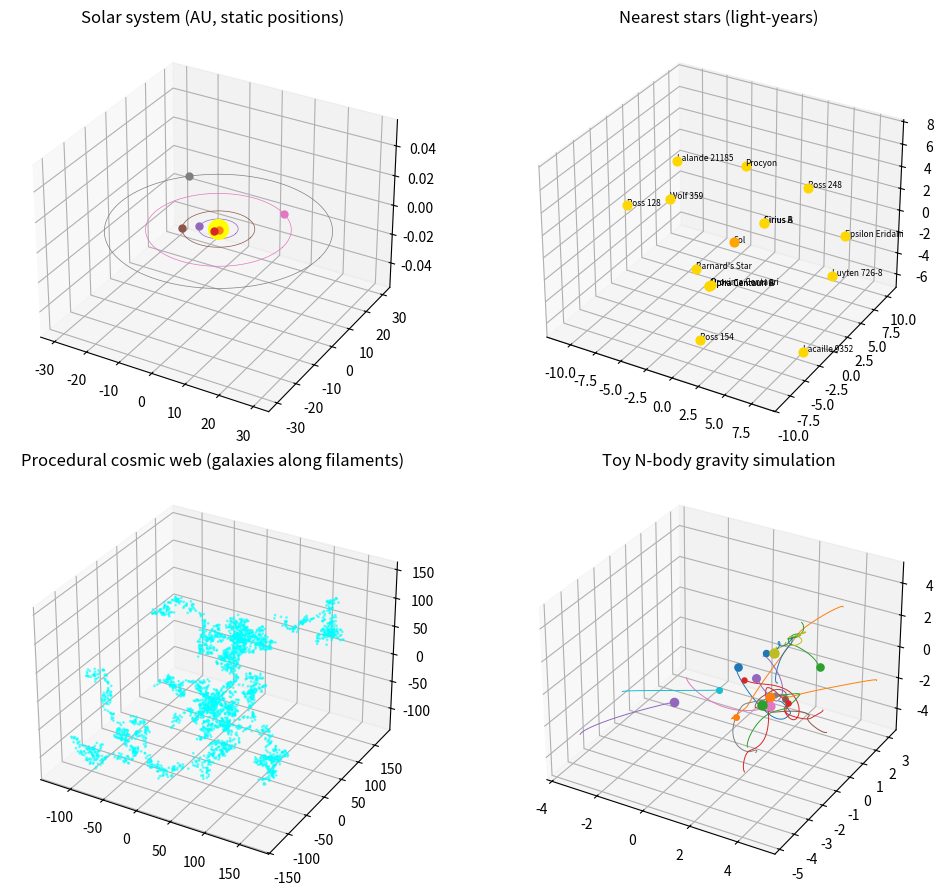

Write Python code to recreate this figure.
#!/usr/bin/env python3
"""
universe_model.py — a single-file, multi-mode universe mapper.

Modes:
  solar   -> real solar system (scaled orbits, AU)
  stars   -> real nearest-star catalog (RA/Dec/distance -> XYZ)
  cosmic  -> procedural large-scale structure (filaments + voids)
  nbody   -> toy N-body gravity simulation (not to real scale)
  all     -> all four in one figure

Usage:
  python universe_model.py --mode all
"""

import argparse
import numpy as np
import matplotlib.pyplot as plt
from mpl_toolkits.mplot3d import Axes3D  # noqa: F401

# ---------- REAL DATA: nearest stars (RA deg, Dec deg, distance ly) ----------
NEAREST_STARS = [
    ("Sol", 0, 0, 0),
    ("Proxima Centauri", 217.42, -62.68, 4.24),
    ("Alpha Centauri A", 219.90, -60.83, 4.37),
    ("Alpha Centauri B", 219.90, -60.83, 4.37),
    ("Barnard's Star", 269.45, 4.67, 5.96),
    ("Wolf 359", 164.12, 7.01, 7.86),
    ("Lalande 21185", 165.83, 35.97, 8.31),
    ("Sirius A", 101.29, -16.72, 8.66),
    ("Sirius B", 101.29, -16.72, 8.66),
    ("Luyten 726-8", 24.76, -17.95, 8.73),
    ("Ross 154", 282.46, -23.84, 9.68),
    ("Ross 248", 353.23, 44.19, 10.32),
    ("Epsilon Eridani", 53.23, -9.46, 10.52),
    ("Lacaille 9352", 341.70, -35.85, 10.74),
    ("Ross 128", 176.94, 0.80, 11.01),
    ("Procyon", 114.83, 5.22, 11.46),
]

# ---------- REAL DATA: solar system (semi-major axis AU, period yrs) ----------
PLANETS = [
    ("Mercury", 0.39, 0.24), ("Venus", 0.72, 0.62), ("Earth", 1.00, 1.00),
    ("Mars", 1.52, 1.88), ("Jupiter", 5.20, 11.86), ("Saturn", 9.58, 29.46),
    ("Uranus", 19.20, 84.01), ("Neptune", 30.05, 164.8),
]


def radec_to_xyz(ra_deg, dec_deg, dist):
    ra, dec = np.radians(ra_deg), np.radians(dec_deg)
    x = dist * np.cos(dec) * np.cos(ra)
    y = dist * np.cos(dec) * np.sin(ra)
    z = dist * np.sin(dec)
    return x, y, z


def plot_stars(ax):
    for name, ra, dec, d in NEAREST_STARS:
        x, y, z = radec_to_xyz(ra, dec, d)
        ax.scatter(x, y, z, s=40, c='gold' if d else 'orange')
        ax.text(x, y, z, name, fontsize=6)
    ax.set_title("Nearest stars (light-years)")


def plot_solar_system(ax):
    ax.scatter(0, 0, 0, c='yellow', s=200, label='Sun')
    theta = np.linspace(0, 2 * np.pi, 200)
    for name, a, _ in PLANETS:
        ax.plot(a * np.cos(theta), a * np.sin(theta), np.zeros_like(theta), lw=0.5)
        ang = np.random.uniform(0, 2 * np.pi)
        ax.scatter(a * np.cos(ang), a * np.sin(ang), 0, s=25, label=name)
    ax.set_title("Solar system (AU, static positions)")


def plot_cosmic_web(ax, n_filaments=12, points_per_filament=250, box=100):
    """Procedural large-scale structure: random-walk filaments + carved voids."""
    all_pts = []
    for _ in range(n_filaments):
        start = np.random.uniform(-box, box, 3)
        pts = [start]
        for _ in range(points_per_filament - 1):
            step = np.random.normal(0, box * 0.03, 3)
            pts.append(pts[-1] + step)
        all_pts.append(np.array(pts))
    pts = np.vstack(all_pts)
    # carve a few voids
    for _ in range(5):
        center = np.random.uniform(-box, box, 3)
        radius = np.random.uniform(box * 0.15, box * 0.3)
        mask = np.linalg.norm(pts - center, axis=1) > radius
        pts = pts[mask]
    ax.scatter(pts[:, 0], pts[:, 1], pts[:, 2], s=1, c='cyan', alpha=0.5)
    ax.set_title("Procedural cosmic web (galaxies along filaments)")


def nbody_sim(ax, n_bodies=15, steps=400, dt=0.01, G=1.0):
    """Toy leapfrog gravity sim — illustrative, not physically scaled."""
    pos = np.random.uniform(-5, 5, (n_bodies, 3))
    vel = np.random.uniform(-0.2, 0.2, (n_bodies, 3))
    mass = np.random.uniform(0.5, 3, n_bodies)
    trail = np.zeros((steps, n_bodies, 3))

    for s in range(steps):
        acc = np.zeros_like(pos)
        for i in range(n_bodies):
            diff = pos - pos[i]
            dist = np.linalg.norm(diff, axis=1)
            dist[i] = 1e9
            acc[i] = np.sum((G * mass[:, None] * diff) / (dist[:, None] ** 3 + 1e-3), axis=0)
        vel += acc * dt
        pos += vel * dt
        trail[s] = pos

    for i in range(n_bodies):
        ax.plot(trail[:, i, 0], trail[:, i, 1], trail[:, i, 2], lw=0.7)
        ax.scatter(*pos[i], s=mass[i] * 15)
    ax.set_title("Toy N-body gravity simulation")


def main():
    parser = argparse.ArgumentParser()
    parser.add_argument("--mode", choices=["solar", "stars", "cosmic", "nbody", "all"], default="all")
    args = parser.parse_args()

    fig = plt.figure(figsize=(11, 9))
    modes = ["solar", "stars", "cosmic", "nbody"] if args.mode == "all" else [args.mode]
    n = len(modes)
    cols = 2 if n > 1 else 1
    rows = (n + 1) // 2 if n > 1 else 1

    fns = {"solar": plot_solar_system, "stars": plot_stars,
           "cosmic": plot_cosmic_web, "nbody": nbody_sim}

    for i, m in enumerate(modes):
        ax = fig.add_subplot(rows, cols, i + 1, projection='3d')
        fns[m](ax)

    plt.tight_layout()
    out = "universe_model.png"
    plt.savefig(out, dpi=150)
    print(f"Saved {out}")


if __name__ == "__main__":
    main()
